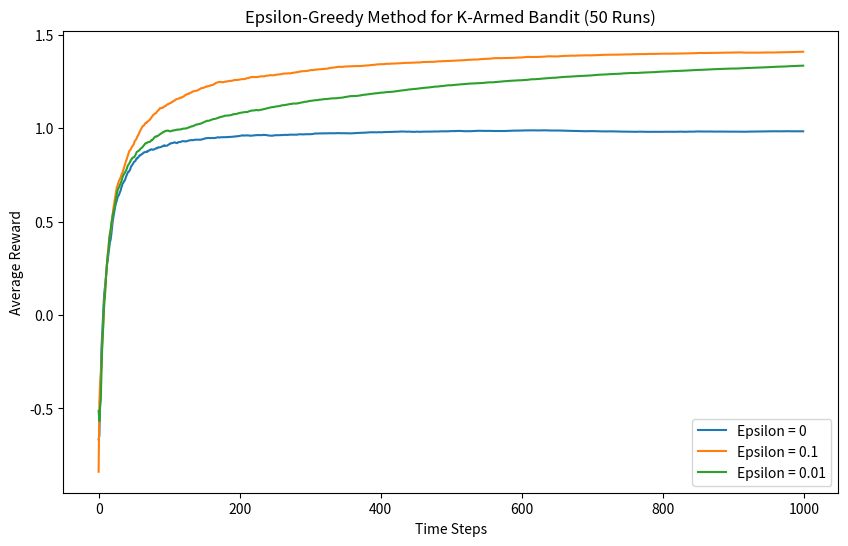

Here is the Python script that generated this plot:
import numpy as np
import matplotlib.pyplot as plt

# Number of arms
num_arms = 5

# True action values (unknown to the agent)
reward_list = np.random.normal(0, 1, num_arms)

# Number of runs
num_runs = 50

# Number of time steps
num_steps = 1000

# Epsilon values to test
epsilons = [0, 0.1, 0.01]

# Initialize variables to store results
average_rewards = np.zeros((len(epsilons), num_runs, num_steps))

# Run the epsilon-greedy algorithm for each epsilon value
for e, epsilon in enumerate(epsilons):
    for run in range(num_runs):
        # Initialize action-value estimates
        action_values = np.zeros(num_arms)

        # Initialize counts for each action
        num = np.zeros(num_arms)

        # Initialize array to store rewards for each time step
        rewards = np.zeros(num_steps)

        for step in range(num_steps):
            # Epsilon-greedy action selection
            if np.random.random() < epsilon:
                # Explore: Choose a random arm
                arm = np.random.choice(num_arms)
            else:
                # Exploit: Choose the arm with the highest estimated value
                arm = np.argmax(action_values)
            # Get the reward from the selected arm (sample from a normal distribution)
            reward = np.random.normal(reward_list[arm], 1)
            # Update action counts
            num[arm] += 1

            # Update action-value estimate using sample-average method
            action_values[arm] += (reward - action_values[arm]) / num[arm]
            rewards[step] = reward

        # Store the average rewards for this run
        average_rewards[e, run] = np.cumsum(rewards) / (np.arange(num_steps) + 1)

# Calculate and plot the average rewards for each epsilon value
plt.figure(figsize=(10, 6))
for e, epsilon in enumerate(epsilons):
    avg_rewards_overall = np.mean(average_rewards[e], axis=0)
    plt.plot(avg_rewards_overall, label=f"Epsilon = {epsilon}")

plt.xlabel("Time Steps")
plt.ylabel("Average Reward")
plt.title("Epsilon-Greedy Method for K-Armed Bandit (50 Runs)")
plt.legend()
plt.show()
